Labelled photos from "footwear", an image-classification folder in akbar909/sarmad. The possible labels are: fake, genuine.

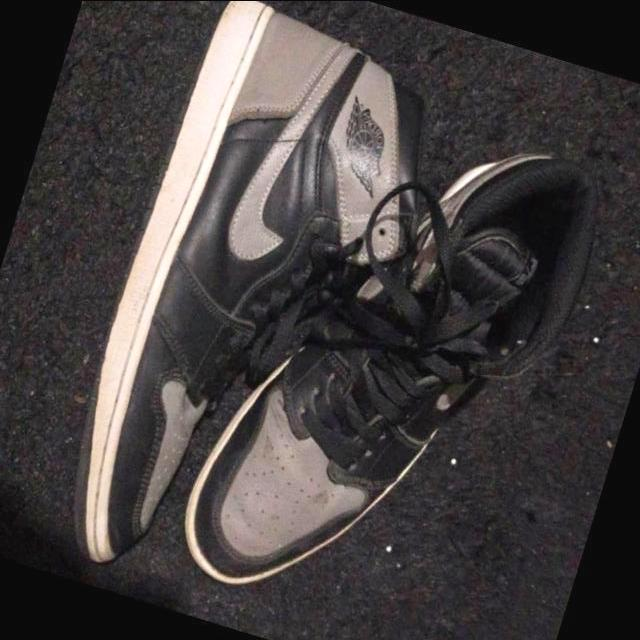
Label: fake

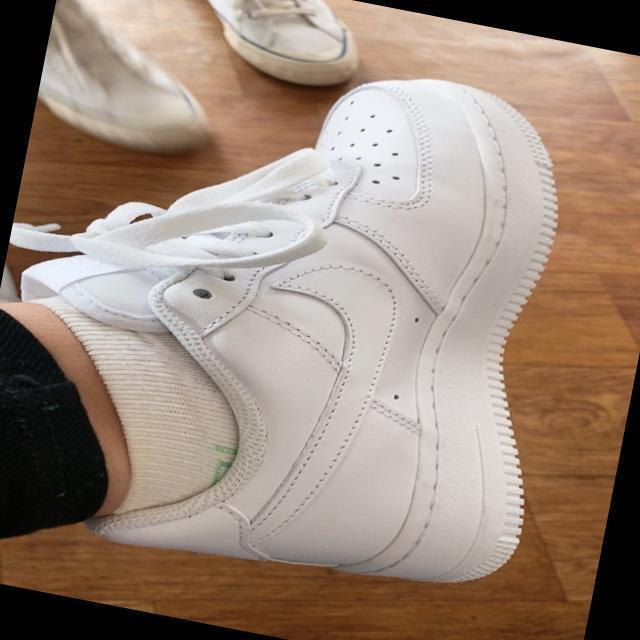
Label: genuine

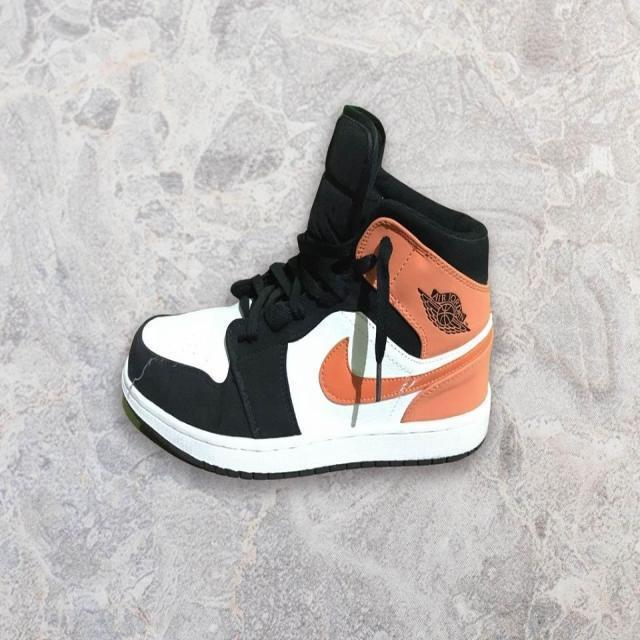
Label: fake

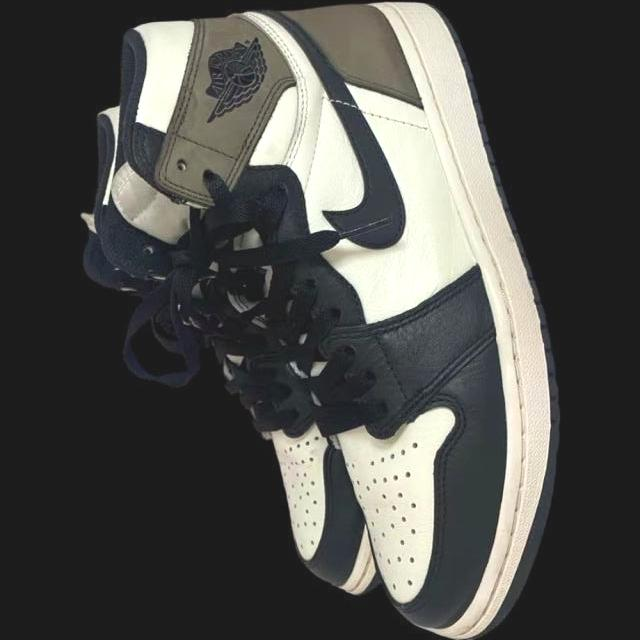
Label: genuine

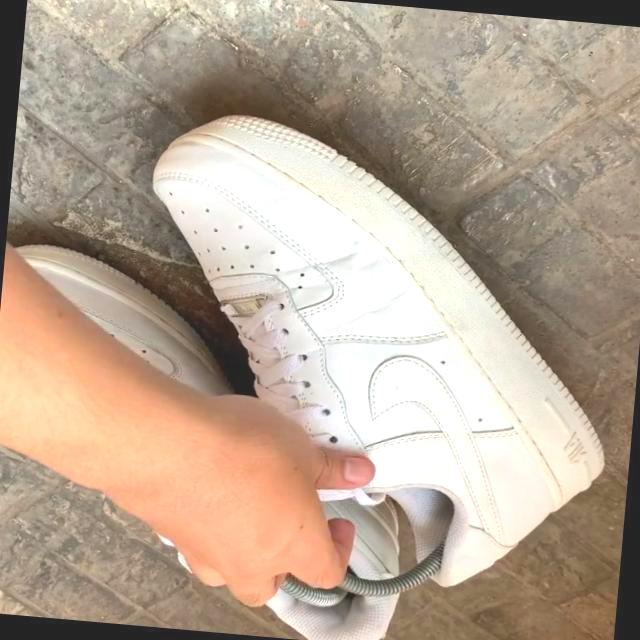
Label: fake

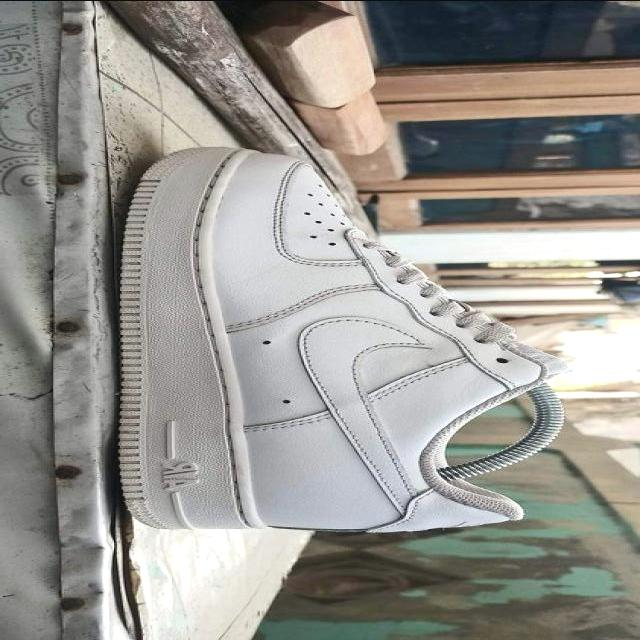
Label: genuine
